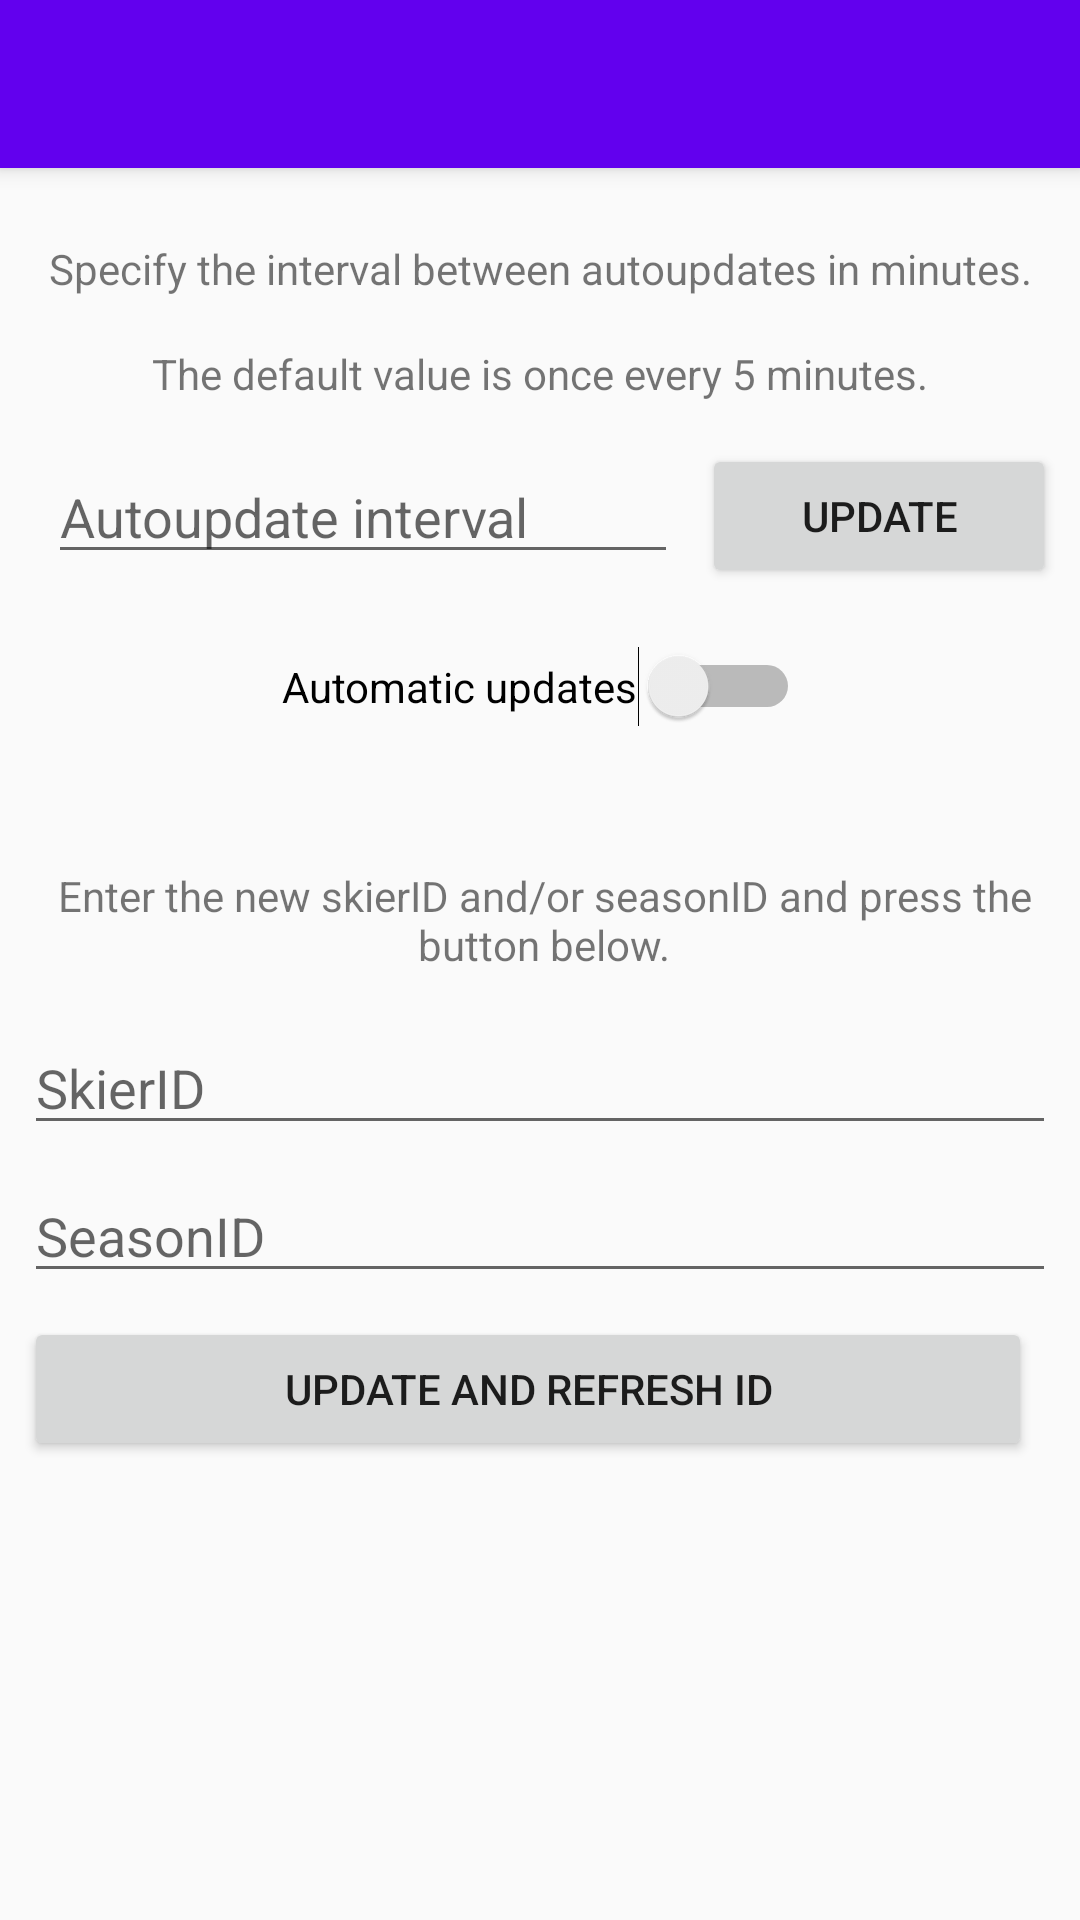

Produce the Android XML layout that renders to this screen, including the resource entries it uses.
<!-- AndroidManifest.xml: application theme Theme.AppCompat.DayNight.NoActionBar -->
<!-- res/layout/activity_settings.xml -->
<?xml version="1.0" encoding="utf-8"?>
<layout
    xmlns:android="http://schemas.android.com/apk/res/android"
    xmlns:app="http://schemas.android.com/apk/res-auto"
    xmlns:tools="http://schemas.android.com/tools">

    <data>
        <variable
            name="ViewModel"
            type="newton.android.skistar.ViewModels.ViewModel" />
    </data>

    <android.support.constraint.ConstraintLayout
        android:layout_width="match_parent"
        android:layout_height="match_parent"
        tools:context="newton.android.skistar.SettingsActivity">

        <android.support.v7.widget.Toolbar
            android:id="@+id/settings_toolbar"
            android:layout_width="0dp"
            android:layout_height="56dp"
            android:background="@color/colorPrimary"
            android:elevation="4dp"
            android:theme="@style/ThemeOverlay.AppCompat.ActionBar"
            app:popupTheme="@style/ThemeOverlay.AppCompat.Light"
            app:layout_constraintTop_toTopOf="parent"
            android:layout_marginTop="0dp"
            android:layout_marginLeft="0dp"
            app:layout_constraintLeft_toLeftOf="parent"
            android:layout_marginRight="0dp"
            app:layout_constraintRight_toRightOf="parent"
            tools:targetApi="lollipop" />

        <Switch
            android:id="@+id/autoUpdateSwitch"
            android:layout_width="wrap_content"
            android:layout_height="wrap_content"
            android:layout_marginLeft="8dp"
            android:layout_marginRight="8dp"
            android:checked="false"
            android:text="Automatic updates"
            app:layout_constraintLeft_toLeftOf="parent"
            app:layout_constraintRight_toRightOf="parent"
            tools:checked="false"
            app:layout_constraintHorizontal_bias="0.502"
            android:layout_marginTop="24dp"
            app:layout_constraintTop_toBottomOf="@+id/autoUpdateTimeEditText" />

        <Button
            android:id="@+id/button"
            android:layout_width="0dp"
            android:layout_height="wrap_content"
            android:layout_marginLeft="8dp"
            android:layout_marginRight="8dp"
            android:layout_marginTop="14dp"
            android:onClick="setUpdateTime"
            android:text="Update"
            app:layout_constraintHorizontal_bias="0.0"
            app:layout_constraintLeft_toRightOf="@+id/autoUpdateTimeEditText"
            app:layout_constraintRight_toRightOf="parent"
            app:layout_constraintTop_toBottomOf="@+id/textView2" />

        <EditText
            android:id="@+id/autoUpdateTimeEditText"
            android:layout_width="wrap_content"
            android:layout_height="wrap_content"
            android:layout_marginLeft="16dp"
            android:layout_marginTop="16dp"
            android:ems="10"
            android:hint="Autoupdate interval"
            android:inputType="number"
            app:layout_constraintLeft_toLeftOf="parent"
            app:layout_constraintTop_toBottomOf="@+id/textView2" />

        <TextView
            android:id="@+id/textView"
            android:layout_width="wrap_content"
            android:layout_height="wrap_content"
            android:layout_marginLeft="8dp"
            android:layout_marginRight="8dp"
            android:layout_marginTop="24dp"
            android:text="Specify the interval between autoupdates in minutes."
            app:layout_constraintLeft_toLeftOf="parent"
            app:layout_constraintRight_toRightOf="parent"
            app:layout_constraintTop_toBottomOf="@+id/settings_toolbar" />

        <TextView
            android:id="@+id/textView2"
            android:layout_width="wrap_content"
            android:layout_height="wrap_content"
            android:layout_marginLeft="8dp"
            android:layout_marginRight="8dp"
            android:layout_marginTop="16dp"
            android:text="The default value is once every 5 minutes."
            app:layout_constraintLeft_toLeftOf="parent"
            app:layout_constraintRight_toRightOf="parent"
            app:layout_constraintTop_toBottomOf="@+id/textView" />

        <EditText
            android:id="@+id/updateSkierId"
            android:layout_width="0dp"
            android:layout_height="wrap_content"
            android:layout_marginTop="98dp"
            android:ems="10"
            android:hint="SkierID"
            android:inputType="number"
            app:layout_constraintTop_toBottomOf="@+id/autoUpdateSwitch"
            android:layout_marginRight="8dp"
            app:layout_constraintRight_toRightOf="parent"
            app:layout_constraintHorizontal_chainStyle="spread_inside"
            android:layout_marginLeft="8dp"
            app:layout_constraintLeft_toLeftOf="parent"
            app:layout_constraintHorizontal_bias="0.503" />

        <EditText
            android:id="@+id/updateSeasonId"
            android:layout_width="0dp"
            android:layout_height="wrap_content"
            android:ems="10"
            android:hint="SeasonID"
            android:inputType="number"
            android:layout_marginRight="8dp"
            app:layout_constraintRight_toRightOf="parent"
            android:layout_marginLeft="8dp"
            app:layout_constraintLeft_toLeftOf="parent"
            app:layout_constraintHorizontal_bias="0.0"
            android:layout_marginTop="8dp"
            app:layout_constraintTop_toBottomOf="@+id/updateSkierId" />

        <TextView
            android:id="@+id/textView6"
            android:layout_width="wrap_content"
            android:layout_height="wrap_content"
            android:layout_marginBottom="16dp"
            android:layout_marginLeft="8dp"
            android:layout_marginRight="8dp"
            android:gravity="center"
            android:text="Enter the new skierID and/or seasonID and press the button below."
            app:layout_constraintBottom_toTopOf="@+id/updateSkierId"
            app:layout_constraintHorizontal_bias="0.437"
            app:layout_constraintLeft_toLeftOf="parent"
            app:layout_constraintRight_toRightOf="parent" />

        <Button
            android:id="@+id/updateAndRefreshButton"
            android:layout_width="0dp"
            android:layout_height="wrap_content"
            android:layout_marginLeft="8dp"
            android:layout_marginRight="16dp"
            android:layout_marginTop="8dp"
            android:onClick="updateAndRefreshButton"
            android:text="Update and refresh ID"
            app:layout_constraintHorizontal_bias="0.0"
            app:layout_constraintLeft_toLeftOf="parent"
            app:layout_constraintRight_toRightOf="parent"
            app:layout_constraintTop_toBottomOf="@+id/updateSeasonId" />

    </android.support.constraint.ConstraintLayout>
</layout>
<!-- resources referenced by this layout -->
<resources>

  <!-- not gathered from this repository: default colours our renderer supplied (Android Studio template values) -->
  <color name="colorPrimary">#FF6200EE</color>
</resources>
